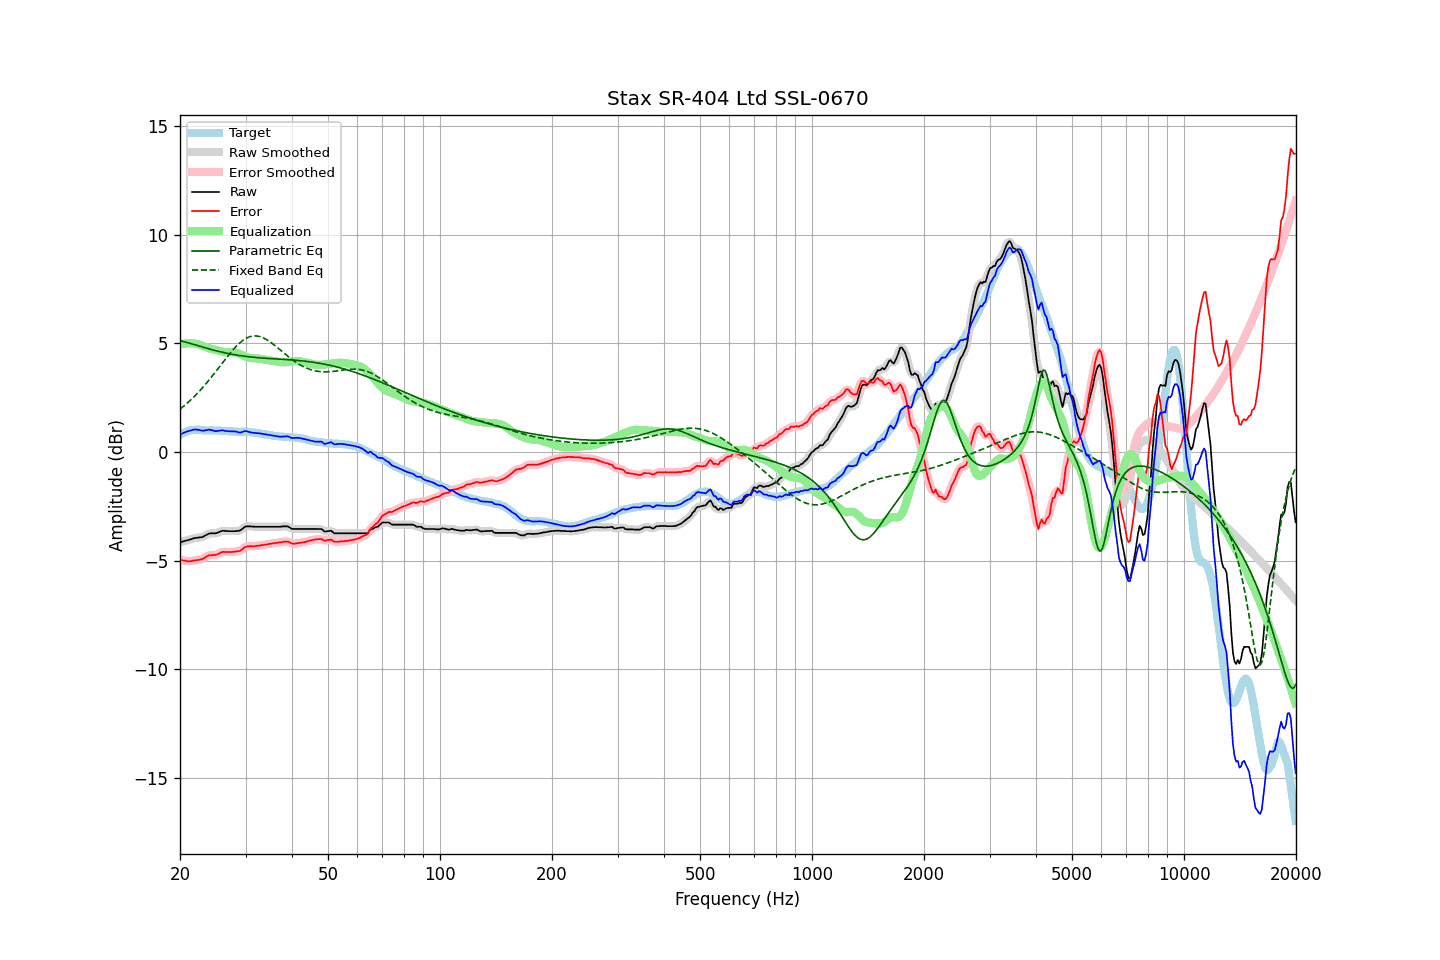

The file beside this chart, header and first rows:
frequency, raw, error, smoothed, error_smoothed, equalization, parametric_eq, fixed_band_eq, equalized_raw, equalized_smoothed, target
20.00, -4.15, -4.95, -4.15, -4.95, 4.95, 5.13, 1.98, 0.81, 0.81, 0.80
20.20, -4.13, -4.97, -4.13, -4.97, 4.97, 5.11, 2.04, 0.84, 0.84, 0.84
20.40, -4.11, -4.99, -4.11, -4.98, 4.98, 5.09, 2.10, 0.88, 0.88, 0.88
20.61, -4.09, -4.99, -4.09, -5.00, 5.00, 5.07, 2.16, 0.91, 0.91, 0.90
20.81, -4.07, -5.01, -4.07, -5.01, 5.00, 5.05, 2.22, 0.94, 0.94, 0.94
21.02, -4.05, -5.03, -4.05, -5.02, 5.01, 5.03, 2.29, 0.96, 0.96, 0.98
21.23, -4.03, -5.02, -4.03, -5.02, 5.01, 5.01, 2.35, 0.98, 0.98, 0.99
21.44, -4.01, -5.02, -4.00, -5.01, 5.01, 4.99, 2.42, 1.00, 1.01, 1.01
21.66, -3.98, -5.00, -3.98, -5.00, 5.00, 4.97, 2.49, 1.03, 1.02, 1.02
21.87, -3.96, -4.98, -3.96, -4.98, 5.00, 4.95, 2.57, 1.04, 1.04, 1.02
22.09, -3.95, -4.98, -3.94, -4.97, 4.98, 4.92, 2.64, 1.04, 1.04, 1.03
22.31, -3.94, -4.97, -3.94, -4.96, 4.97, 4.90, 2.72, 1.03, 1.03, 1.03
22.54, -3.93, -4.96, -3.93, -4.96, 4.95, 4.88, 2.80, 1.02, 1.02, 1.03
22.76, -3.92, -4.93, -3.92, -4.94, 4.92, 4.86, 2.88, 1.00, 1.00, 1.02
22.99, -3.91, -4.91, -3.90, -4.91, 4.89, 4.84, 2.96, 0.98, 0.99, 1.01
23.22, -3.87, -4.87, -3.87, -4.87, 4.86, 4.82, 3.05, 0.99, 0.99, 1.01
23.45, -3.83, -4.82, -3.83, -4.83, 4.83, 4.79, 3.13, 1.01, 1.01, 1.00
23.69, -3.79, -4.78, -3.78, -4.78, 4.81, 4.77, 3.22, 1.02, 1.02, 1.00
23.92, -3.75, -4.74, -3.75, -4.75, 4.78, 4.75, 3.31, 1.04, 1.03, 1.00
24.16, -3.74, -4.74, -3.74, -4.74, 4.76, 4.73, 3.40, 1.02, 1.02, 1.01
24.40, -3.74, -4.74, -3.73, -4.74, 4.74, 4.71, 3.49, 1.00, 1.00, 1.01
24.65, -3.74, -4.73, -3.74, -4.74, 4.72, 4.69, 3.59, 0.98, 0.98, 1.00
24.89, -3.74, -4.73, -3.73, -4.73, 4.70, 4.67, 3.68, 0.97, 0.97, 1.00
25.14, -3.72, -4.71, -3.71, -4.71, 4.68, 4.65, 3.78, 0.97, 0.97, 0.99
25.39, -3.69, -4.68, -3.69, -4.68, 4.67, 4.64, 3.88, 0.98, 0.98, 0.99
25.65, -3.66, -4.64, -3.65, -4.64, 4.65, 4.62, 3.97, 0.99, 0.99, 0.98
25.91, -3.63, -4.60, -3.63, -4.61, 4.63, 4.60, 4.07, 1.00, 1.00, 0.97
26.16, -3.62, -4.59, -3.62, -4.59, 4.62, 4.58, 4.16, 1.00, 0.99, 0.97
26.43, -3.63, -4.60, -3.62, -4.59, 4.60, 4.57, 4.26, 0.98, 0.98, 0.97
26.69, -3.63, -4.60, -3.63, -4.60, 4.59, 4.55, 4.35, 0.97, 0.97, 0.97
26.96, -3.64, -4.60, -3.63, -4.60, 4.59, 4.54, 4.45, 0.95, 0.96, 0.96
27.23, -3.64, -4.60, -3.64, -4.60, 4.59, 4.52, 4.54, 0.95, 0.95, 0.96
27.50, -3.64, -4.60, -3.64, -4.59, 4.59, 4.51, 4.63, 0.96, 0.95, 0.96
27.77, -3.64, -4.58, -3.64, -4.59, 4.59, 4.49, 4.71, 0.96, 0.96, 0.95
28.05, -3.64, -4.58, -3.63, -4.58, 4.58, 4.48, 4.79, 0.95, 0.95, 0.95
28.33, -3.63, -4.56, -3.63, -4.57, 4.57, 4.47, 4.87, 0.94, 0.94, 0.94
28.62, -3.63, -4.56, -3.63, -4.56, 4.55, 4.46, 4.95, 0.92, 0.92, 0.94
28.90, -3.62, -4.55, -3.61, -4.54, 4.52, 4.45, 5.01, 0.90, 0.91, 0.94
29.19, -3.58, -4.51, -3.57, -4.51, 4.48, 4.43, 5.08, 0.91, 0.91, 0.93
29.48, -3.52, -4.46, -3.52, -4.45, 4.45, 4.42, 5.14, 0.94, 0.94, 0.94
29.78, -3.46, -4.39, -3.46, -4.40, 4.42, 4.41, 5.19, 0.96, 0.96, 0.93
30.08, -3.42, -4.36, -3.43, -4.36, 4.39, 4.40, 5.23, 0.97, 0.96, 0.94
30.38, -3.42, -4.34, -3.41, -4.34, 4.36, 4.40, 5.27, 0.95, 0.95, 0.92
30.68, -3.42, -4.34, -3.41, -4.33, 4.34, 4.39, 5.30, 0.93, 0.93, 0.92
30.99, -3.42, -4.32, -3.42, -4.33, 4.33, 4.38, 5.32, 0.91, 0.91, 0.91
31.30, -3.43, -4.33, -3.42, -4.33, 4.32, 4.37, 5.34, 0.89, 0.90, 0.91
31.61, -3.43, -4.33, -3.43, -4.33, 4.32, 4.36, 5.35, 0.89, 0.89, 0.91
31.93, -3.44, -4.32, -3.43, -4.32, 4.31, 4.36, 5.35, 0.88, 0.88, 0.88
32.24, -3.44, -4.31, -3.44, -4.31, 4.31, 4.35, 5.34, 0.87, 0.87, 0.87
32.57, -3.44, -4.31, -3.44, -4.30, 4.30, 4.34, 5.33, 0.87, 0.87, 0.87
32.89, -3.44, -4.30, -3.44, -4.29, 4.29, 4.34, 5.31, 0.86, 0.86, 0.86
33.22, -3.44, -4.27, -3.44, -4.28, 4.28, 4.33, 5.28, 0.85, 0.85, 0.84
33.55, -3.44, -4.27, -3.44, -4.27, 4.27, 4.33, 5.25, 0.83, 0.83, 0.84
33.89, -3.44, -4.25, -3.44, -4.26, 4.26, 4.32, 5.21, 0.82, 0.82, 0.82
34.23, -3.44, -4.25, -3.44, -4.24, 4.24, 4.32, 5.17, 0.81, 0.81, 0.81
34.57, -3.44, -4.23, -3.44, -4.23, 4.23, 4.31, 5.13, 0.79, 0.79, 0.79
34.92, -3.44, -4.22, -3.44, -4.22, 4.22, 4.31, 5.07, 0.78, 0.78, 0.78
35.27, -3.44, -4.21, -3.44, -4.21, 4.21, 4.30, 5.02, 0.77, 0.77, 0.78
35.62, -3.44, -4.19, -3.44, -4.20, 4.20, 4.30, 4.96, 0.76, 0.76, 0.76
35.97, -3.44, -4.18, -3.44, -4.18, 4.19, 4.29, 4.91, 0.75, 0.75, 0.74
... 635 more rows
